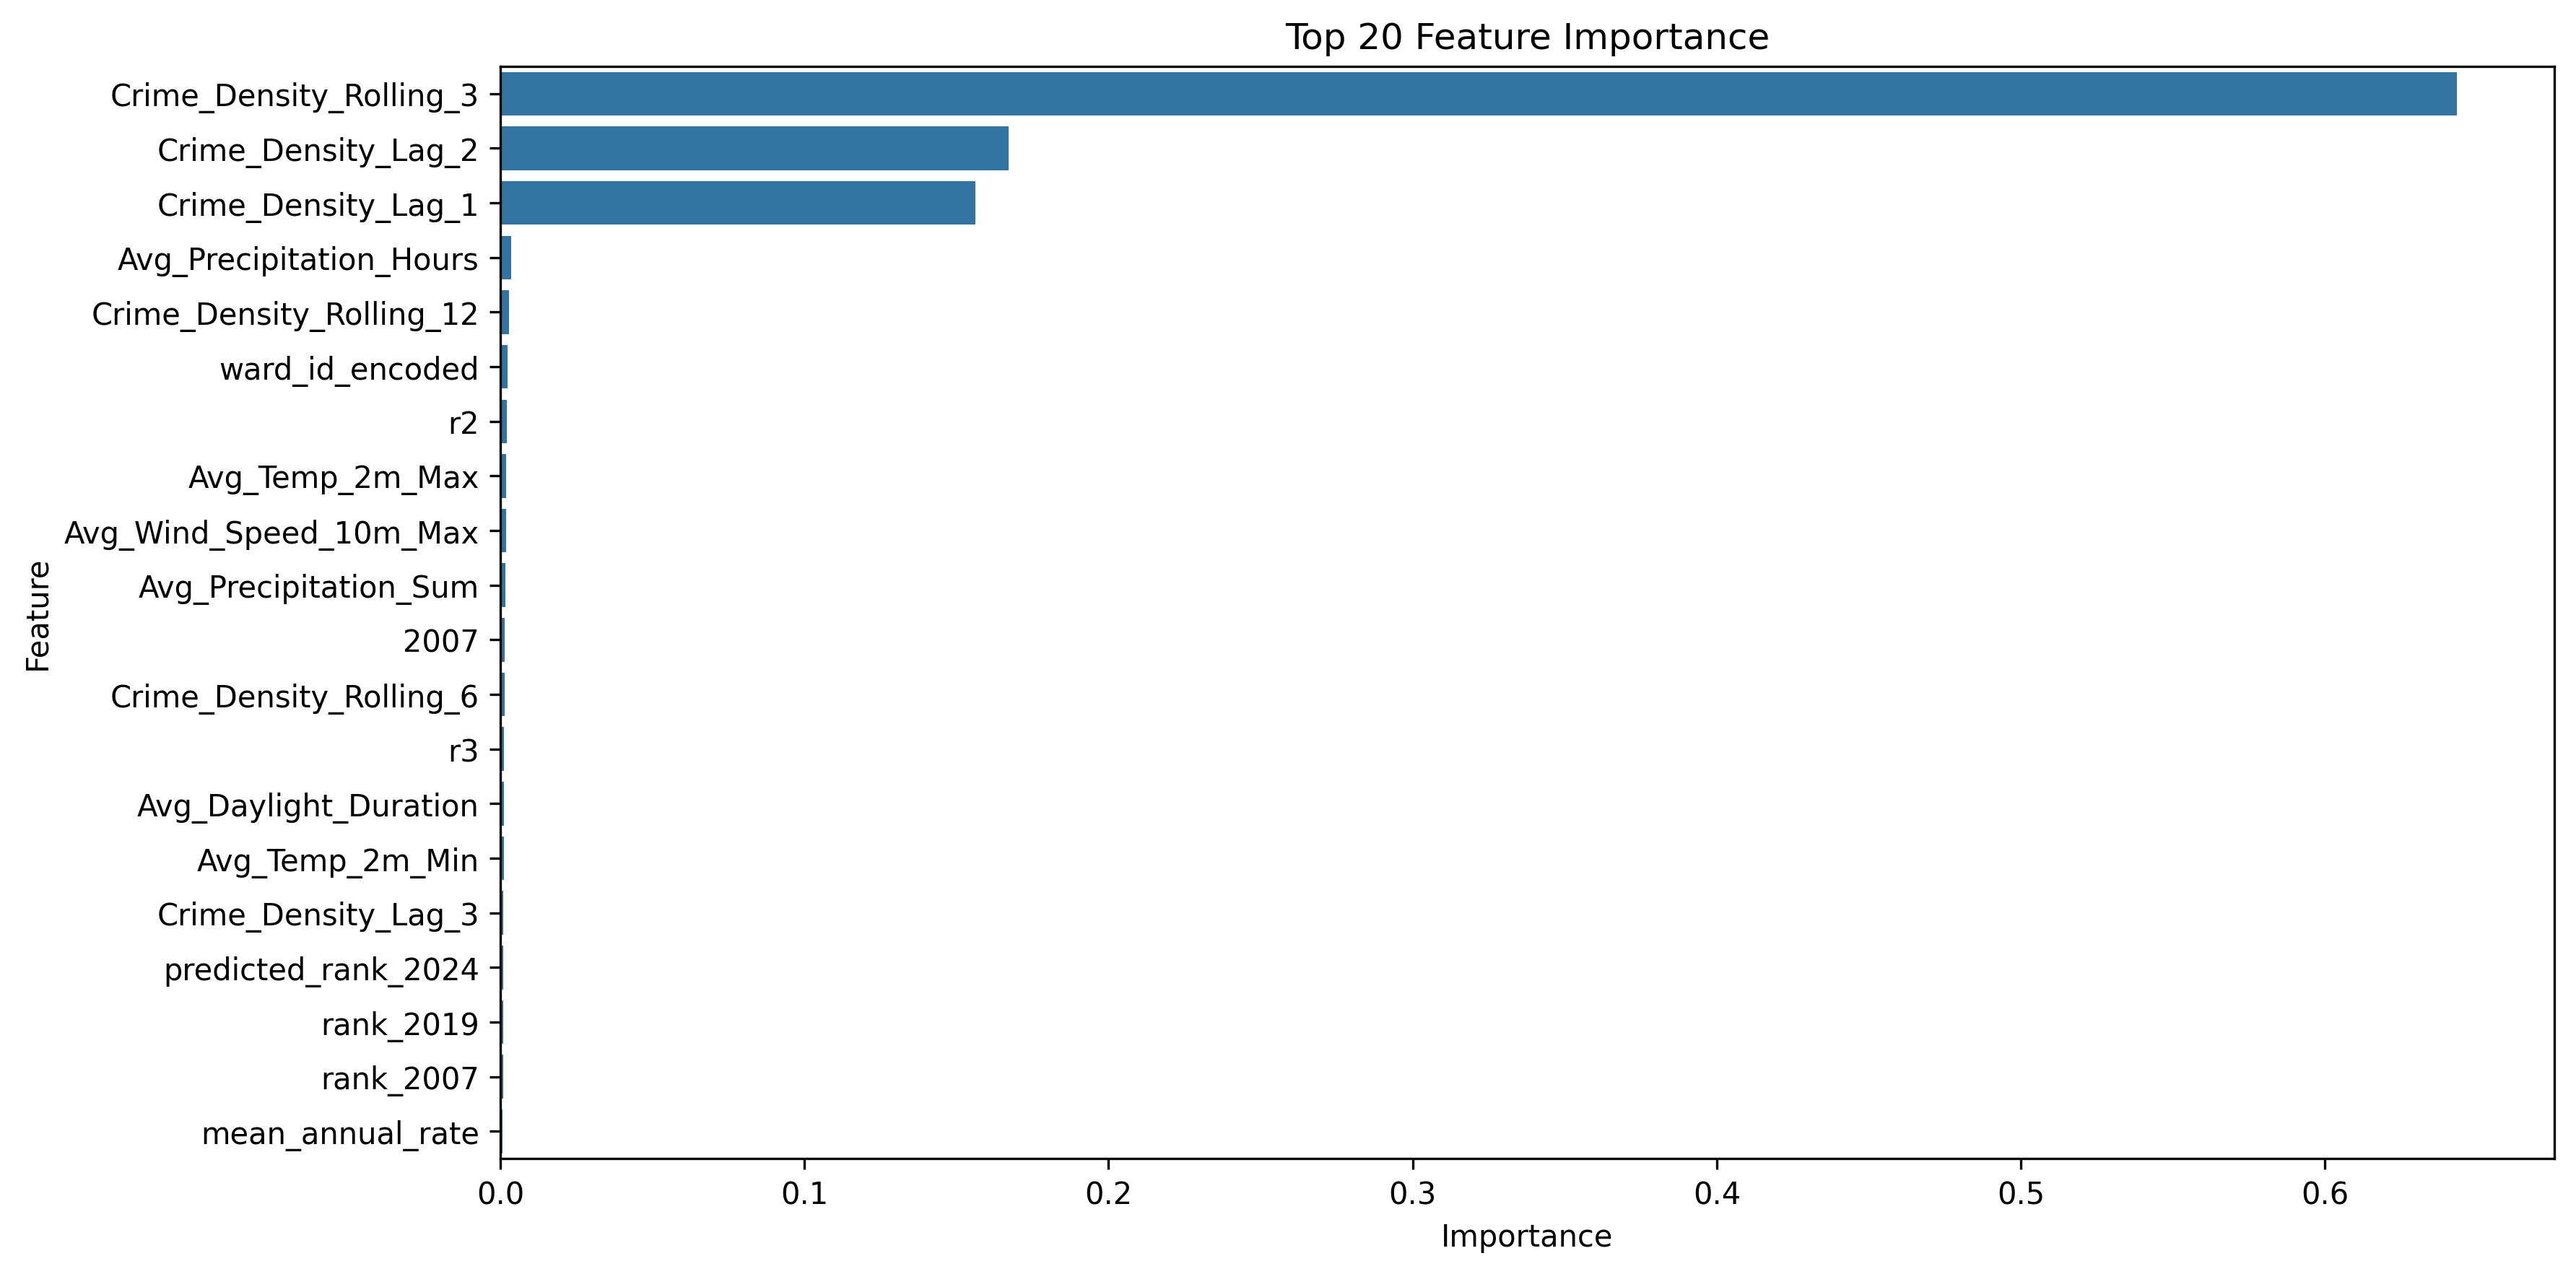

Source data for this figure (header and first rows):
Feature, Importance
Crime_Density_Rolling_3, 0.6432
Crime_Density_Lag_2, 0.167
Crime_Density_Lag_1, 0.1562
Avg_Precipitation_Hours, 0.003602
Crime_Density_Rolling_12, 0.002946
ward_id_encoded, 0.002385
r2, 0.002265
Avg_Temp_2m_Max, 0.002009
Avg_Wind_Speed_10m_Max, 0.001818
Avg_Precipitation_Sum, 0.001636
2007, 0.00152
Crime_Density_Rolling_6, 0.001489
r3, 0.001305
Avg_Daylight_Duration, 0.001267
Avg_Temp_2m_Min, 0.001127
Crime_Density_Lag_3, 0.001073
predicted_rank_2024, 0.001018
rank_2019, 0.0009494
rank_2007, 0.0008753
mean_annual_rate, 0.000835
pct_change_2007_2019, 0.000809
imd_est_2024, 0.0007426
rank_2010, 0.0006881
rank_est_2024, 0.0006767
Month_Num, 0.0006257
2019, 0.0004878
r1, 0.0004832
2010, 0.0002986
2015, 0.0002714
Year, 0.0001588
rank_2015, 0.0001261
Monthly_Weather_Code, 4.834471487555518e-05
predicted_rank_2024_int, 0.0
